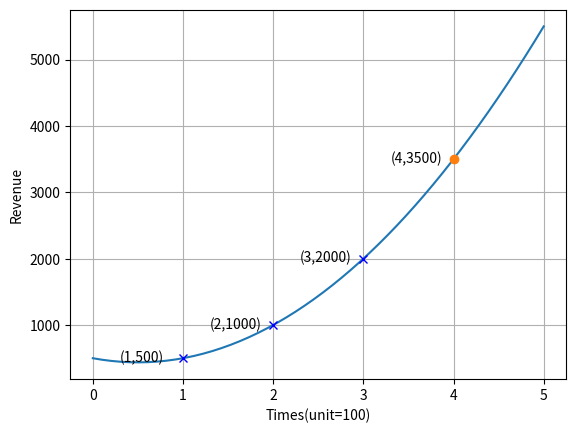

Reproduce this figure in Python.
# ch9_11.py
import matplotlib.pyplot as plt
from sympy import Symbol, solve
import numpy as np

a = Symbol('a')                         # 定义公式中使用的变量
b = Symbol('b')                         # 定义公式中使用的变量
c = Symbol('c')                         # 定义公式中使用的变量
eq1 = a + b + c - 500                   # 第100次公式
eq2 = 4*a + 2*b + c - 1000              # 第200次公式
eq3 = 9*a + 3*b + c - 2000              # 第300次公式
ans = solve((eq1, eq2, eq3))
print('a = {}'.format(ans[a]))
print('b = {}'.format(ans[b]))
print('c = {}'.format(ans[c]))

x = np.linspace(0, 5, 50)
y = [(ans[a]*y**2 + ans[b]*y + ans[c]) for y in x]
plt.plot(x, y)                          # 绘二次函数

x4 = 4                                  # 第400次
y4 = ans[a]*x4**2 + ans[b]*x4 + ans[c]  # 第400次的y值
plt.plot(x4, y4, '-o')                  # 绘交叉点
plt.text(x4-0.7, y4-50, '('+str(x4)+','+str(y4)+')')

plt.plot(1, 500, '-x', color='b')       # 绘100次业绩点
plt.text(1-0.7, 500-50, '('+str(1)+','+str(500)+')')
plt.plot(2, 1000, '-x', color='b')      # 绘200次业绩点
plt.text(2-0.7, 1000-50, '('+str(2)+','+str(1000)+')')
plt.plot(3, 2000, '-x', color='b')      # 绘300次业绩点
plt.text(3-0.7, 2000-50, '('+str(3)+','+str(2000)+')')

plt.xlabel("Times(unit=100)")
plt.ylabel("Revenue")
plt.grid()                              # 加网格线
plt.show()
